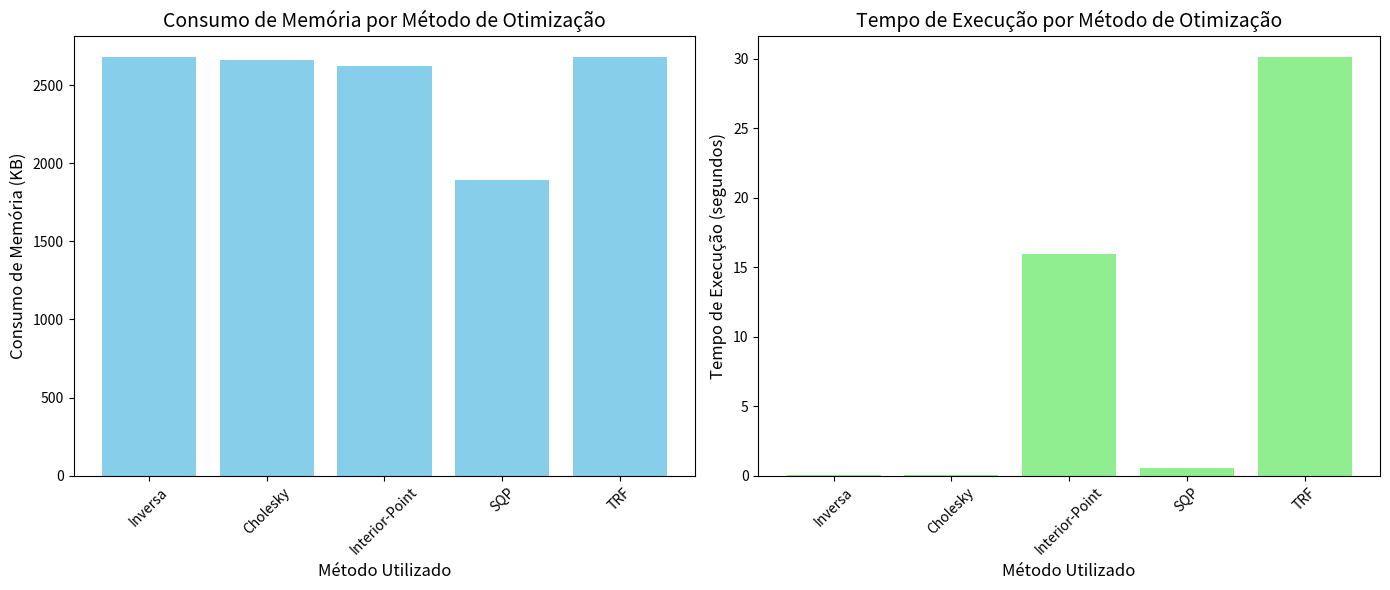

Generate this figure with matplotlib:
import matplotlib.pyplot as plt

# Métodos utilizados
metodos = ['Inversa', 'Cholesky', 'Interior-Point', 'SQP', 'TRF']

# Consumo de memória (em KB) correspondente a cada método
consumo_memoria = [2684, 2660, 2620, 1896, 2684]

# Tempo de execução (em segundos) correspondente a cada método
tempo_execucao = [0.036213, 0.026867, 15.939130, 0.515801, 30.151665]

# Criando os gráficos lado a lado
fig, (ax1, ax2) = plt.subplots(1, 2, figsize=(14, 6))

# Gráfico 1: Consumo de memória
ax1.bar(metodos, consumo_memoria, color='skyblue')
ax1.set_title('Consumo de Memória por Método de Otimização', fontsize=14)
ax1.set_xlabel('Método Utilizado', fontsize=12)
ax1.set_ylabel('Consumo de Memória (KB)', fontsize=12)
ax1.set_xticklabels(metodos, rotation=45)

# Gráfico 2: Tempo de execução
ax2.bar(metodos, tempo_execucao, color='lightgreen')
ax2.set_title('Tempo de Execução por Método de Otimização', fontsize=14)
ax2.set_xlabel('Método Utilizado', fontsize=12)
ax2.set_ylabel('Tempo de Execução (segundos)', fontsize=12)
ax2.set_xticklabels(metodos, rotation=45)

# Ajustando o layout
plt.tight_layout()

# Exibindo os gráficos
plt.show()
